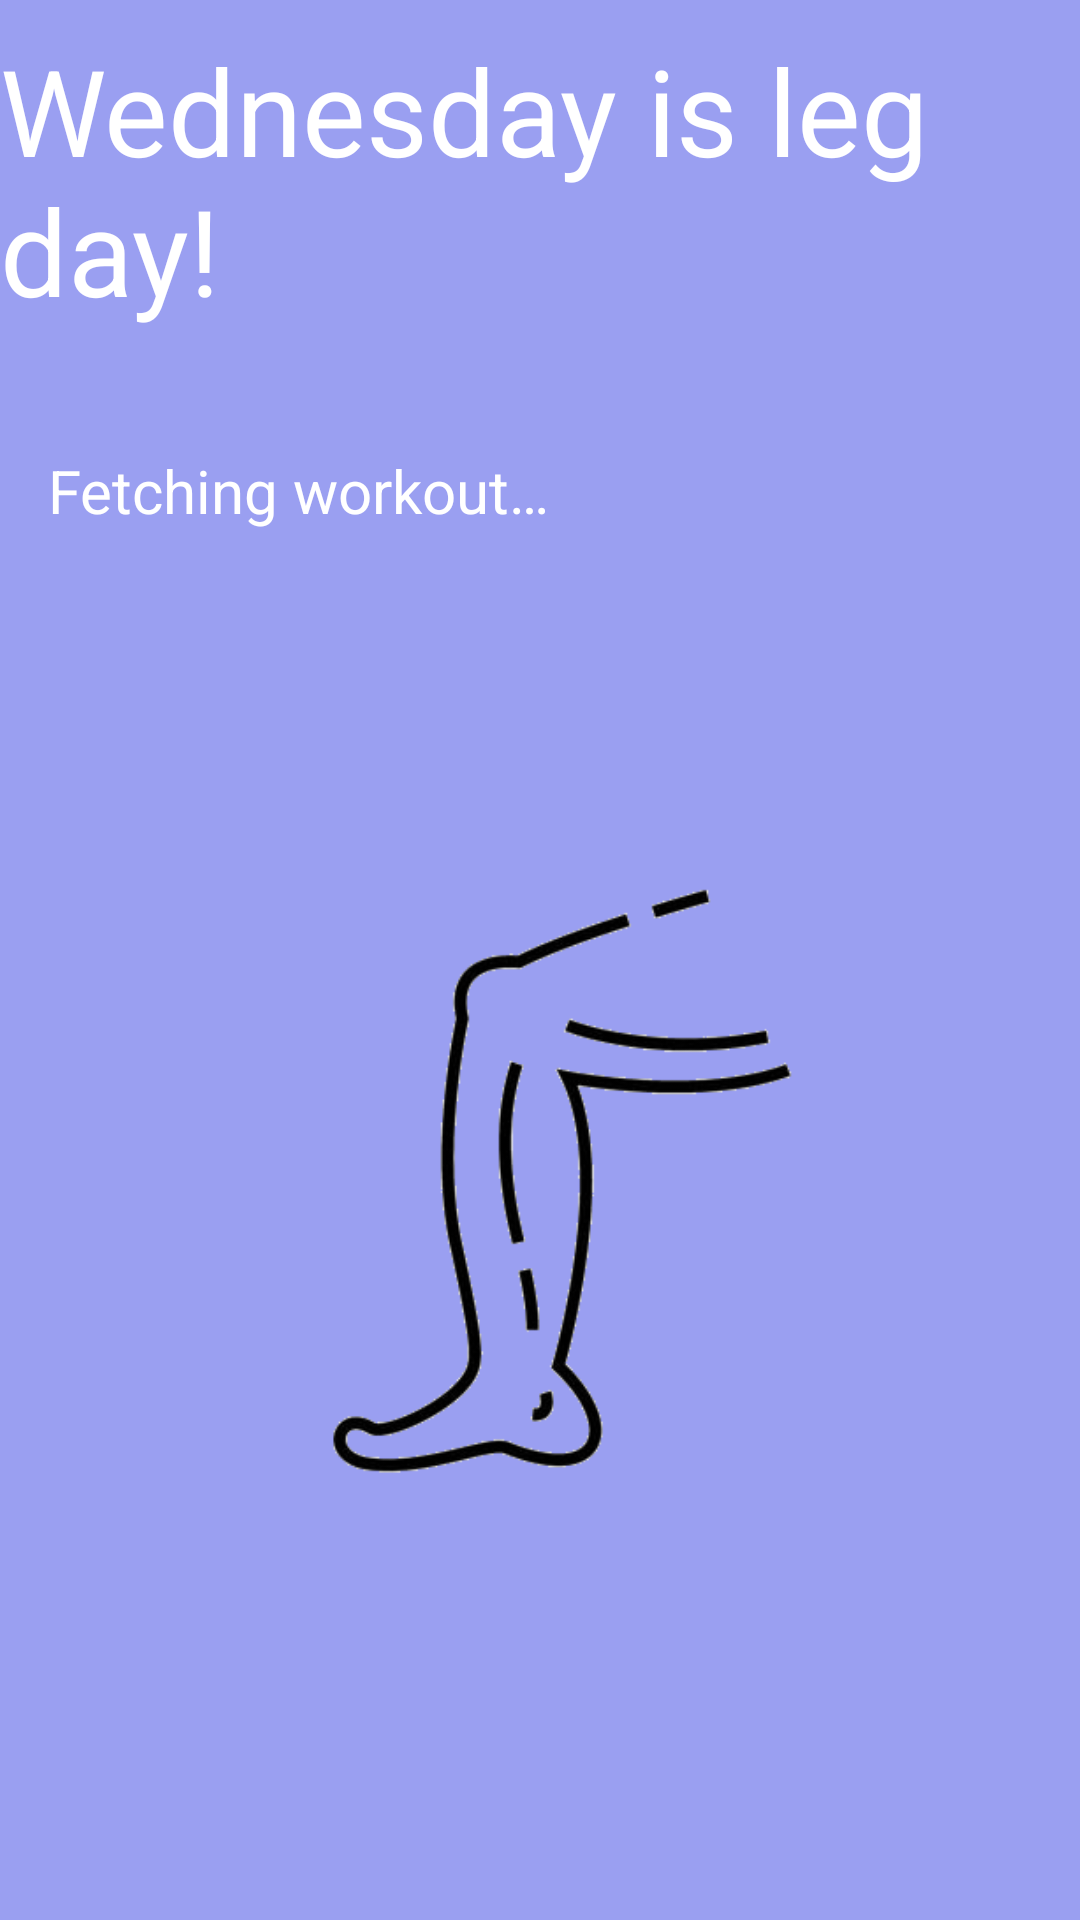

Write the Android layout XML for this screen, with the resource values it uses.
<!-- AndroidManifest.xml: application theme Theme.WeeklyWorkouts -->
<!-- res/layout/activity_wednesday_workout.xml -->
<?xml version="1.0" encoding="utf-8"?>
<androidx.constraintlayout.widget.ConstraintLayout xmlns:android="http://schemas.android.com/apk/res/android"
    xmlns:app="http://schemas.android.com/apk/res-auto"
    xmlns:tools="http://schemas.android.com/tools"
    android:layout_width="match_parent"
    android:layout_height="match_parent"
    android:background="@color/background_purple"
    tools:context=".WednesdayWorkout">

    <TextView
        android:id="@+id/legsTextView"
        android:layout_width="match_parent"
        android:layout_height="50dp"
        android:layout_marginStart="16dp"
        android:layout_marginBottom="440dp"
        android:text="@string/workout_placeholder"
        android:textSize="20sp"
        android:textColor="@color/white"
        app:layout_constraintStart_toStartOf="parent"
        app:layout_constraintBottom_toBottomOf="parent">

    </TextView>

    <TextView
        android:id="@+id/legTitle"
        android:layout_width="wrap_content"
        android:layout_height="wrap_content"
        android:layout_marginTop="10dp"
        android:text="Wednesday is leg day!"
        android:textSize="40sp"
        android:textColor="@color/white"
        app:layout_constraintEnd_toEndOf="parent"
        app:layout_constraintHorizontal_bias="0.498"
        app:layout_constraintStart_toStartOf="parent"
        app:layout_constraintTop_toTopOf="parent" />

    <ImageView
        android:id="@+id/imageView2"
        android:layout_width="264dp"
        android:layout_height="293dp"
        android:layout_marginBottom="100dp"
        app:layout_constraintBottom_toBottomOf="parent"
        app:layout_constraintEnd_toEndOf="parent"
        app:layout_constraintHorizontal_bias="0.585"
        app:layout_constraintStart_toStartOf="parent"
        app:srcCompat="@drawable/leg_day_image" />

</androidx.constraintlayout.widget.ConstraintLayout>
<!-- resources referenced by this layout -->
<resources>
  <color name="background_purple">#9a9ff1</color>
  <color name="white">#FFFFFFFF</color>
  <!-- drawable leg_day_image: png bitmap (drawable, 29726 bytes) -->
  <string name="workout_placeholder">Fetching workout…</string>
  <style name="Theme.WeeklyWorkouts" parent="Theme.MaterialComponents.DayNight.DarkActionBar">
          
          <item name="colorPrimary">@color/purple_500</item>
          <item name="colorPrimaryVariant">@color/purple_700</item>
           <item name="colorOnPrimary">@color/white</item>
          
         <item name="colorSecondary">@color/teal_200</item>
        <item name="colorSecondaryVariant">@color/teal_700</item>
          <item name="colorOnSecondary">@color/black</item>
          
           <item name="android:statusBarColor" tools:targetApi="l">?attr/colorPrimaryVariant</item>
            
      </style>
  <color name="purple_500">#FF6200EE</color>
  <color name="purple_700">#FF3700B3</color>
  <color name="teal_200">#FF03DAC5</color>
  <color name="teal_700">#FF018786</color>
  <color name="black">#FF000000</color>
</resources>
